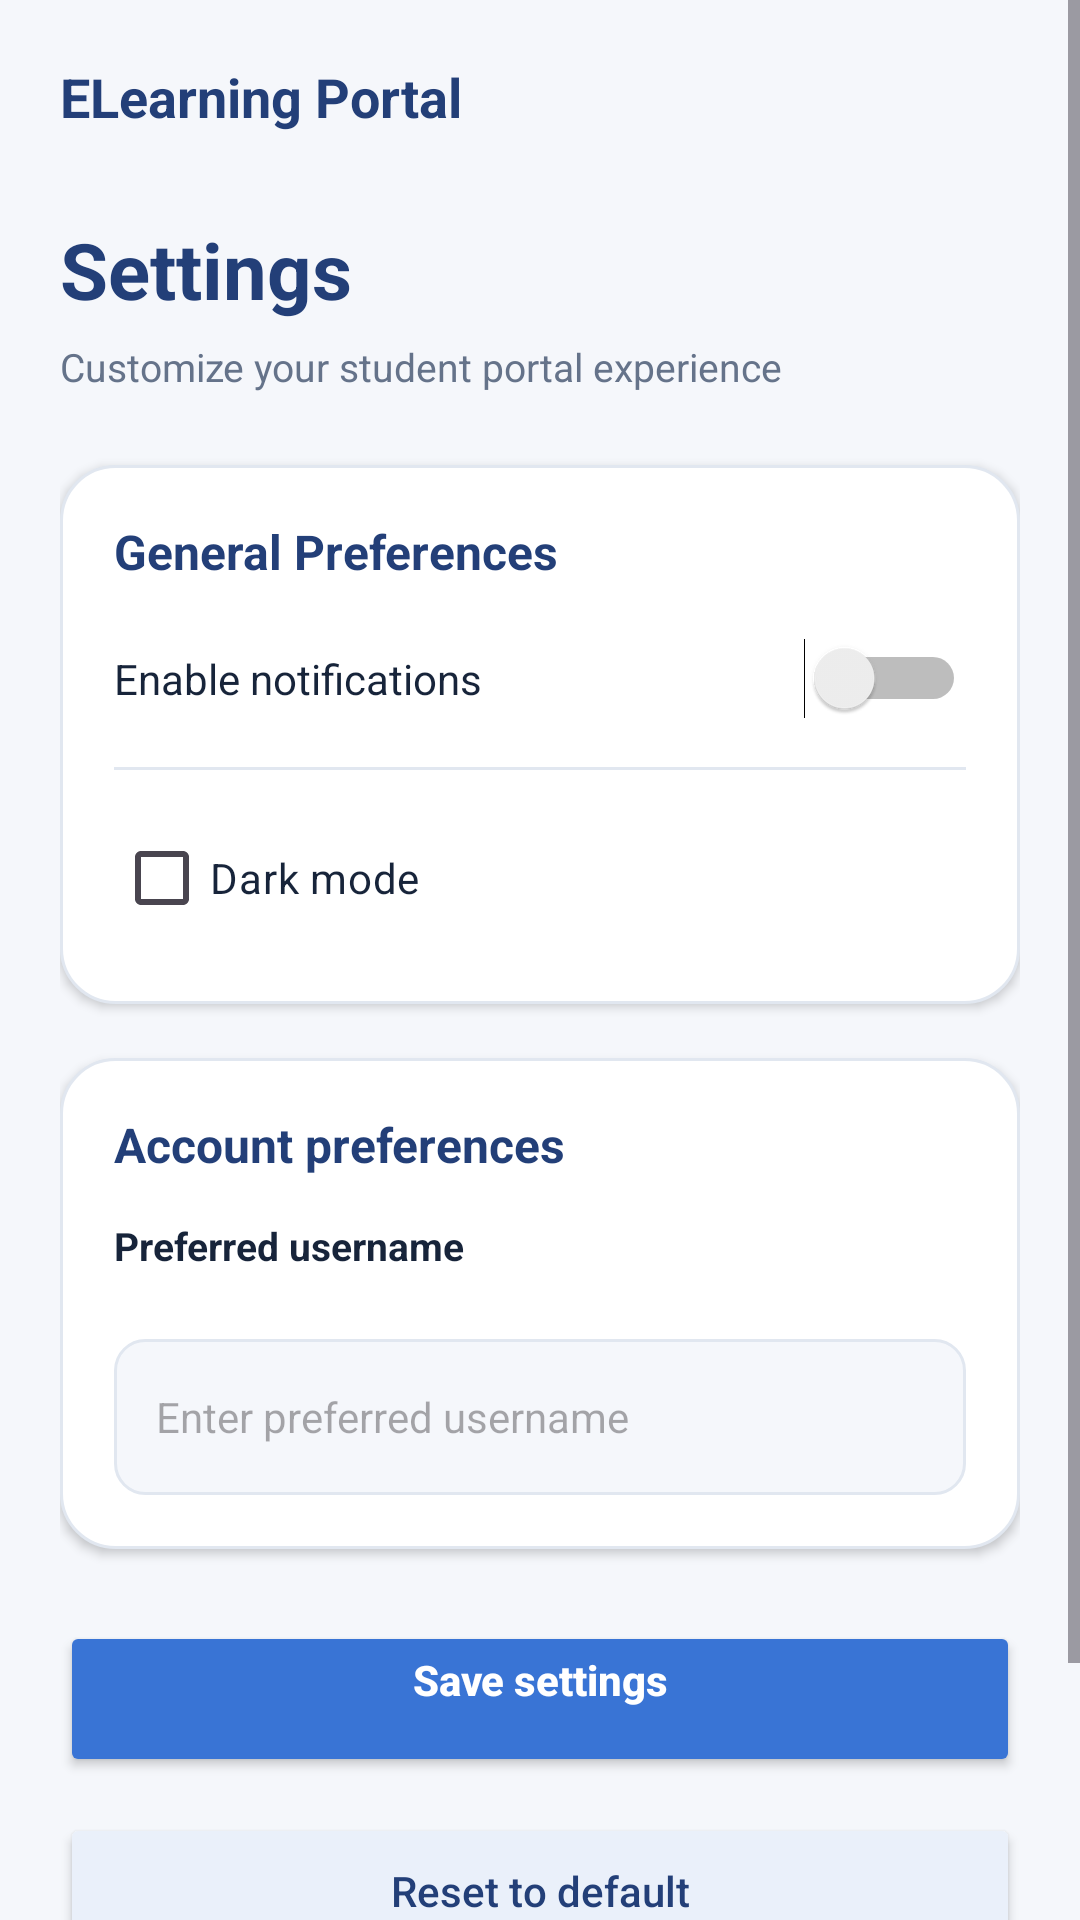

Android layout source for this screen:
<!-- AndroidManifest.xml: application theme Theme.ELearningPortal -->
<!-- res/layout/activity_settings.xml -->
<?xml version="1.0" encoding="utf-8"?>
<ScrollView
    xmlns:android="http://schemas.android.com/apk/res/android"
    android:layout_width="match_parent"
    android:layout_height="match_parent"
    android:background="@color/background"
    android:fillViewport="true"
    android:overScrollMode="never">

    <LinearLayout
        android:layout_width="match_parent"
        android:layout_height="wrap_content"
        android:orientation="vertical"
        android:padding="20dp">

        
        <TextView
            android:id="@+id/settingsBrand"
            style="@style/PortalBrandStyle"
            android:layout_width="wrap_content"
            android:layout_height="wrap_content"
            android:text="@string/elearning_portal"/>

        
        <TextView
            android:id="@+id/settingsTitle"
            style="@style/PortalHeadingStyle"
            android:layout_width="match_parent"
            android:layout_height="wrap_content"
            android:text="@string/settings"
            android:layout_marginTop="28dp"/>

        <TextView
            android:id="@+id/settingsDescription"
            style="@style/PortalDescriptionStyle"
            android:layout_width="match_parent"
            android:layout_height="wrap_content"
            android:text="@string/customize_your_student_portal_experience"
            android:layout_marginTop="6dp"
            android:layout_marginBottom="24dp"/>

        
        <LinearLayout
            android:layout_width="match_parent"
            android:layout_height="wrap_content"
            android:orientation="vertical"
            android:padding="18dp"
            android:background="@drawable/bg_login_card"
            android:elevation="2dp">

            <TextView
                android:layout_width="wrap_content"
                android:layout_height="wrap_content"
                android:text="@string/general_preferences"
                style="@style/PortalSectionStyle"
                android:layout_marginBottom="14dp"/>

            <Switch
                android:id="@+id/notificationSwitch"
                android:layout_width="match_parent"
                android:layout_height="wrap_content"
                android:text="@string/enable_notifications"
                android:textColor="@color/text_primary"
                android:paddingVertical="8dp"
                android:buttonTint="@color/primary_button"/>

            <View
                android:layout_width="match_parent"
                android:layout_height="1dp"
                android:background="@color/border"
                android:layout_marginVertical="12dp"/>

            <CheckBox
                android:id="@+id/darkModeCheckbox"
                android:layout_width="match_parent"
                android:layout_height="wrap_content"
                android:text="@string/dark_mode"
                android:textColor="@color/text_primary"
                android:paddingVertical="8dp"
                android:buttonTint="@color/primary_button"/>

        </LinearLayout>

        
        <LinearLayout
            android:layout_width="match_parent"
            android:layout_height="wrap_content"
            android:orientation="vertical"
            android:padding="18dp"
            android:background="@drawable/bg_login_card"
            android:elevation="2dp"
            android:layout_marginTop="18dp">

            <TextView
                android:layout_width="wrap_content"
                android:layout_height="wrap_content"
                android:text="@string/account_preferences"
                style="@style/PortalSectionStyle"
                android:layout_marginBottom="14dp"/>

            <TextView
                android:layout_width="wrap_content"
                android:layout_height="wrap_content"
                android:text="@string/preferred_username"
                android:textColor="@color/text_primary"
                android:textSize="13sp"
                android:textStyle="bold"
                android:layout_marginBottom="7dp"/>

            <EditText
                android:id="@+id/preferredUsername"
                style="@style/PortalInputStyle"
                android:layout_width="match_parent"
                android:layout_height="52dp"
                android:hint="@string/enter_preferred_username"
                android:inputType="textPersonName"
                android:singleLine="true"/>

        </LinearLayout>

        
        <Button
            android:id="@+id/saveSettingsButton"
            style="@style/PortalPrimaryButton"
            android:layout_width="match_parent"
            android:layout_height="52dp"
            android:text="@string/save_settings"
            android:layout_marginTop="24dp"/>

        
        <Button
            android:id="@+id/resetSettingsButton"
            style="@style/PortalSecondaryButton"
            android:layout_width="match_parent"
            android:layout_height="52dp"
            android:text="@string/reset_to_default"
            android:layout_marginTop="12dp"/>

        
        <TextView
            android:layout_width="wrap_content"
            android:layout_height="wrap_content"
            android:layout_gravity="center"
            android:text="@string/elearning_portal"
            android:textColor="@color/text_secondary"
            android:textSize="11sp"
            android:letterSpacing="0.15"
            android:layout_marginTop="28dp"
            android:layout_marginBottom="20dp"/>

    </LinearLayout>

</ScrollView>
<!-- resources referenced by this layout -->
<resources>
  <color name="background">#F5F7FB</color>
  <color name="border">#E1E7F0</color>
  <color name="primary_button">#3974D5</color>
  <color name="text_primary">#17243A</color>
  <color name="text_secondary">#65738A</color>
  <!-- drawable bg_login_card (drawable) -->
  <?xml version="1.0" encoding="utf-8"?>
  <shape xmlns:android="http://schemas.android.com/apk/res/android"
      android:shape="rectangle">
  
      <solid android:color="@color/surface"/>
  
      <corners android:radius="18dp"/>
  
      <stroke
          android:width="1dp"
          android:color="@color/border"/>
  
  </shape>
  <string name="account_preferences">Account preferences</string>
  <string name="customize_your_student_portal_experience">Customize your student portal experience</string>
  <string name="dark_mode">Dark mode</string>
  <string name="elearning_portal">ELearning Portal</string>
  <string name="enable_notifications">Enable notifications</string>
  <string name="enter_preferred_username">Enter preferred username</string>
  <string name="general_preferences">General Preferences</string>
  <string name="preferred_username">Preferred username\n</string>
  <string name="reset_to_default">Reset to default</string>
  <string name="save_settings">Save settings\n</string>
  <string name="settings">Settings</string>
  <style name="PortalBrandStyle">
          <item name="android:textColor">@color/primary</item>
          <item name="android:textSize">18sp</item>
          <item name="android:textStyle">bold</item>
      </style>
  <style name="PortalDescriptionStyle">
          <item name="android:textColor">@color/text_secondary</item>
          <item name="android:textSize">13sp</item>
      </style>
  <style name="PortalHeadingStyle">
          <item name="android:textColor">@color/primary</item>
          <item name="android:textSize">26sp</item>
          <item name="android:textStyle">bold</item>
      </style>
  <style name="PortalInputStyle">
          <item name="android:textColor">@color/text_primary</item>
          <item name="android:textSize">14sp</item>
          <item name="android:paddingHorizontal">14dp</item>
          <item name="android:background">@drawable/bg_login_input</item>
      </style>
  <style name="PortalPrimaryButton">
          <item name="android:textAllCaps">false</item>
          <item name="android:textStyle">bold</item>
          <item name="android:textColor">#FFFFFF</item>
          <item name="android:backgroundTint">@color/primary_button</item>
      </style>
  <style name="PortalSecondaryButton">
          <item name="android:textAllCaps">false</item>
          <item name="android:textColor">@color/primary</item>
          <item name="android:backgroundTint">@color/soft_blue</item>
      </style>
  <style name="PortalSectionStyle">
          <item name="android:textColor">@color/primary</item>
          <item name="android:textSize">16sp</item>
          <item name="android:textStyle">bold</item>
      </style>
  <style name="Theme.ELearningPortal" parent="Base.Theme.ELearningPortal" />
  <color name="surface">#FFFFFF</color>
  <color name="primary">#233F78</color>
  <!-- drawable bg_login_input (drawable) -->
  <?xml version="1.0" encoding="utf-8"?>
  <shape xmlns:android="http://schemas.android.com/apk/res/android"
      android:shape="rectangle">
  
      <solid android:color="@color/background"/>
  
      <corners android:radius="10dp"/>
  
      <stroke
          android:width="1dp"
          android:color="@color/border"/>
  
  </shape>
  <color name="soft_blue">#EAF0FA</color>
  <color name="secondary">#18A6A0</color>
</resources>
